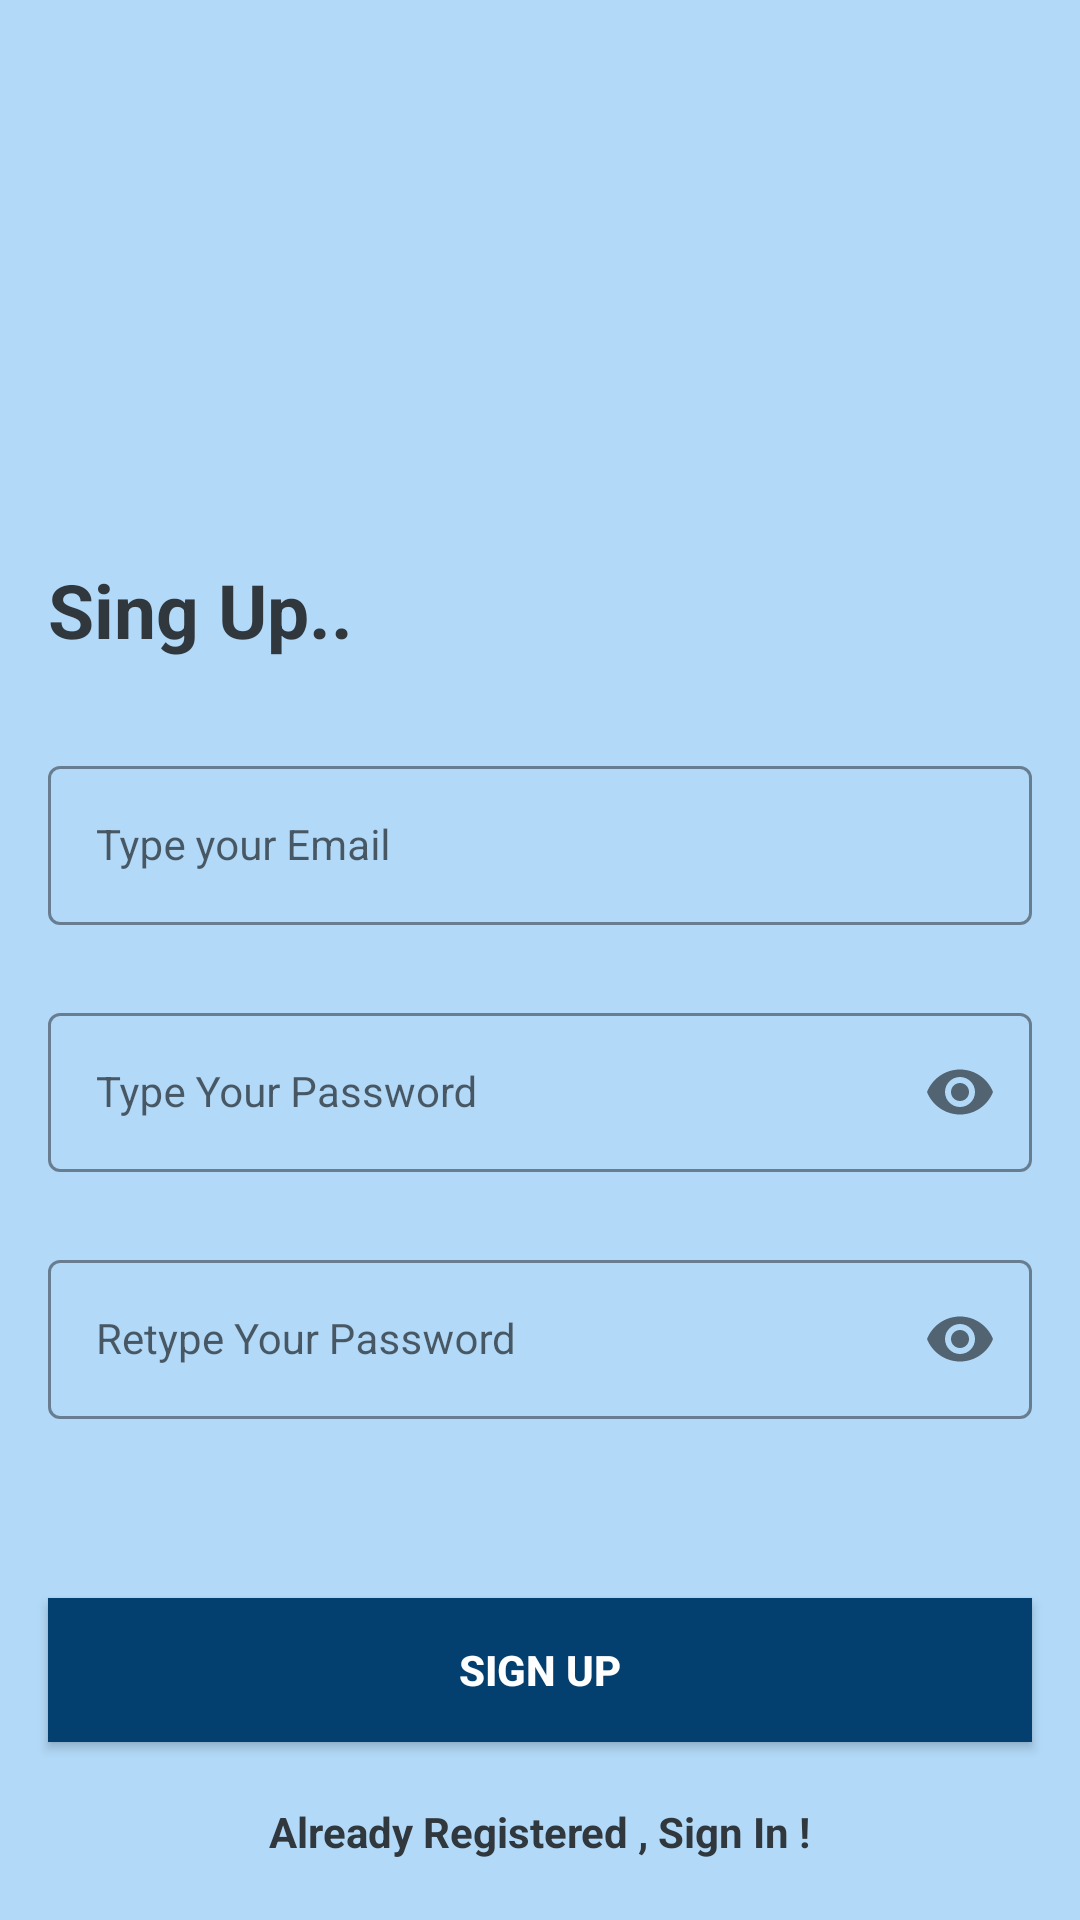

Layout XML and referenced resources for this Android screen:
<!-- AndroidManifest.xml: application theme Theme.Notes -->
<!-- res/layout/activity_sign_upactivity.xml -->
<?xml version="1.0" encoding="utf-8"?>
<androidx.constraintlayout.widget.ConstraintLayout xmlns:android="http://schemas.android.com/apk/res/android"
    xmlns:app="http://schemas.android.com/apk/res-auto"
    xmlns:tools="http://schemas.android.com/tools"
    android:layout_width="match_parent"
    android:background="@color/background"
    android:layout_height="match_parent"
    tools:context=".UI.Activity.SIgnUPActivity">

    <TextView
        android:layout_width="wrap_content"
        android:layout_height="wrap_content"
        android:text="Sing Up.."
        android:textSize="25sp"
        android:textStyle="bold"
        app:layout_constraintStart_toStartOf="@id/emailLayout"
       app:layout_constraintBottom_toTopOf="@id/emailLayout"
        android:textColor="#30373D"
        android:layout_marginBottom="30dp"


        />

    <com.google.android.material.textfield.TextInputLayout
        android:id="@+id/emailLayout"
        style="@style/LoginTextInputOuterFieldStyle"
        android:layout_width="match_parent"
        android:layout_height="wrap_content"
        android:layout_marginHorizontal="16dp"

        android:layout_marginTop="250dp"

        app:boxStrokeColor="@color/etBackground"
        app:hintTextColor="@color/etBackground"
        app:layout_constraintEnd_toEndOf="parent"
        app:layout_constraintHorizontal_bias="0.5"
        app:layout_constraintStart_toStartOf="parent"
        app:layout_constraintTop_toTopOf="parent">

        <com.google.android.material.textfield.TextInputEditText
            android:id="@+id/emailEt"
            style="@style/LoginTextInputInnerFieldStyle"
            android:layout_width="match_parent"
            android:layout_height="wrap_content"
            android:hint="Type your Email"
            android:inputType="textEmailAddress" />
    </com.google.android.material.textfield.TextInputLayout>

    <com.google.android.material.textfield.TextInputLayout
        android:id="@+id/passwordLayout"
        style="@style/LoginTextInputOuterFieldStyle"
        android:layout_width="match_parent"
        android:layout_height="wrap_content"
        android:layout_marginHorizontal="16dp"
        android:layout_marginTop="24dp"
        app:boxStrokeColor="@color/etBackground"
        app:hintTextColor="@color/etBackground"
        app:layout_constraintEnd_toEndOf="parent"
        app:layout_constraintHorizontal_bias="0.5"
        app:layout_constraintStart_toStartOf="parent"
        app:layout_constraintTop_toBottomOf="@id/emailLayout"
        app:passwordToggleEnabled="true">

        <com.google.android.material.textfield.TextInputEditText
            android:id="@+id/passET"
            style="@style/LoginTextInputInnerFieldStyle"
            android:layout_width="match_parent"
            android:layout_height="wrap_content"
            android:hint="Type Your Password"
            android:inputType="textPassword" />
    </com.google.android.material.textfield.TextInputLayout>

    <com.google.android.material.textfield.TextInputLayout
        android:id="@+id/confirmPasswordLayout"
        style="@style/LoginTextInputOuterFieldStyle"
        android:layout_width="match_parent"
        android:layout_height="wrap_content"
        android:layout_marginHorizontal="16dp"
        android:layout_marginTop="24dp"
        app:boxStrokeColor="@color/etBackground"
        app:hintTextColor="@color/etBackground"
        app:layout_constraintEnd_toEndOf="parent"
        app:layout_constraintHorizontal_bias="0.5"
        app:layout_constraintStart_toStartOf="parent"
        app:layout_constraintTop_toBottomOf="@id/passwordLayout"
        app:passwordToggleEnabled="true">

        <com.google.android.material.textfield.TextInputEditText
            android:id="@+id/confirmPassEt"
            style="@style/LoginTextInputInnerFieldStyle"
            android:layout_width="match_parent"
            android:layout_height="wrap_content"
            android:hint="Retype Your Password"
            android:inputType="textPassword" />
    </com.google.android.material.textfield.TextInputLayout>

    <androidx.appcompat.widget.AppCompatButton
        android:id="@+id/btnSignUp"
        android:layout_width="0dp"
        android:layout_height="wrap_content"
        android:layout_marginHorizontal="16dp"
        android:background="@color/etBackground"
        android:text="Sign Up"
        android:textColor="@color/white"
        android:textStyle="bold"
        app:layout_constraintBottom_toBottomOf="parent"
        app:layout_constraintEnd_toEndOf="parent"
        app:layout_constraintHorizontal_bias="0.5"
        app:layout_constraintStart_toStartOf="parent"
        app:layout_constraintTop_toBottomOf="@+id/confirmPasswordLayout" />
    <TextView
        android:id="@+id/tvSignInOption"
        android:layout_width="wrap_content"
        android:layout_height="wrap_content"
        android:textStyle="bold"
        android:textColor="#30373D"
        android:text="@string/already_registered_sign_in"
        app:layout_constraintBottom_toBottomOf="parent"
        app:layout_constraintEnd_toEndOf="parent"
        app:layout_constraintHorizontal_bias="0.5"
        app:layout_constraintStart_toStartOf="parent"
        app:layout_constraintTop_toBottomOf="@+id/btnSignUp" />

</androidx.constraintlayout.widget.ConstraintLayout>
<!-- resources referenced by this layout -->
<resources>
  <color name="background">#B2D9F8</color>
  <color name="etBackground">#034070</color>
  <color name="white">#FFFFFFFF</color>
  <string name="already_registered_sign_in">Already Registered , Sign In !</string>
  <style name="LoginTextInputInnerFieldStyle" parent="Widget.MaterialComponents.TextInputLayout.OutlinedBox">
          <item name="android:layout_width">match_parent</item>
          <item name="android:layout_height">wrap_content</item>
          <item name="android:textColor">@color/black</item>
          <item name="android:textColorHint">@color/black</item>
          <item name="android:maxLines">1</item>
          <item name="android:textSize">14sp</item>
          <item name="android:singleLine">true</item>
      </style>
  <style name="LoginTextInputOuterFieldStyle" parent="Widget.MaterialComponents.TextInputLayout.OutlinedBox">
          <item name="android:layout_width">match_parent</item>
          <item name="android:layout_height">wrap_content</item>
          <item name="android:layout_marginTop">15dp</item>
          <item name="android:layout_marginBottom">15dp</item>
      </style>
  <style name="Theme.Notes" parent="Theme.MaterialComponents.DayNight.DarkActionBar">
          
          <item name="colorPrimary">#0785E9</item>
          <item name="colorPrimaryVariant">#0785E9</item>
          <item name="colorOnPrimary">@color/white</item>
          
          <item name="colorSecondary">@color/teal_200</item>
          <item name="colorSecondaryVariant">@color/teal_700</item>
          <item name="colorOnSecondary">#0785E9</item>
          
          <item name="android:statusBarColor">?attr/colorPrimaryVariant</item>
          
      </style>
  <color name="black">#FF000000</color>
  <color name="teal_200">#FF03DAC5</color>
  <color name="teal_700">#FF018786</color>
</resources>
